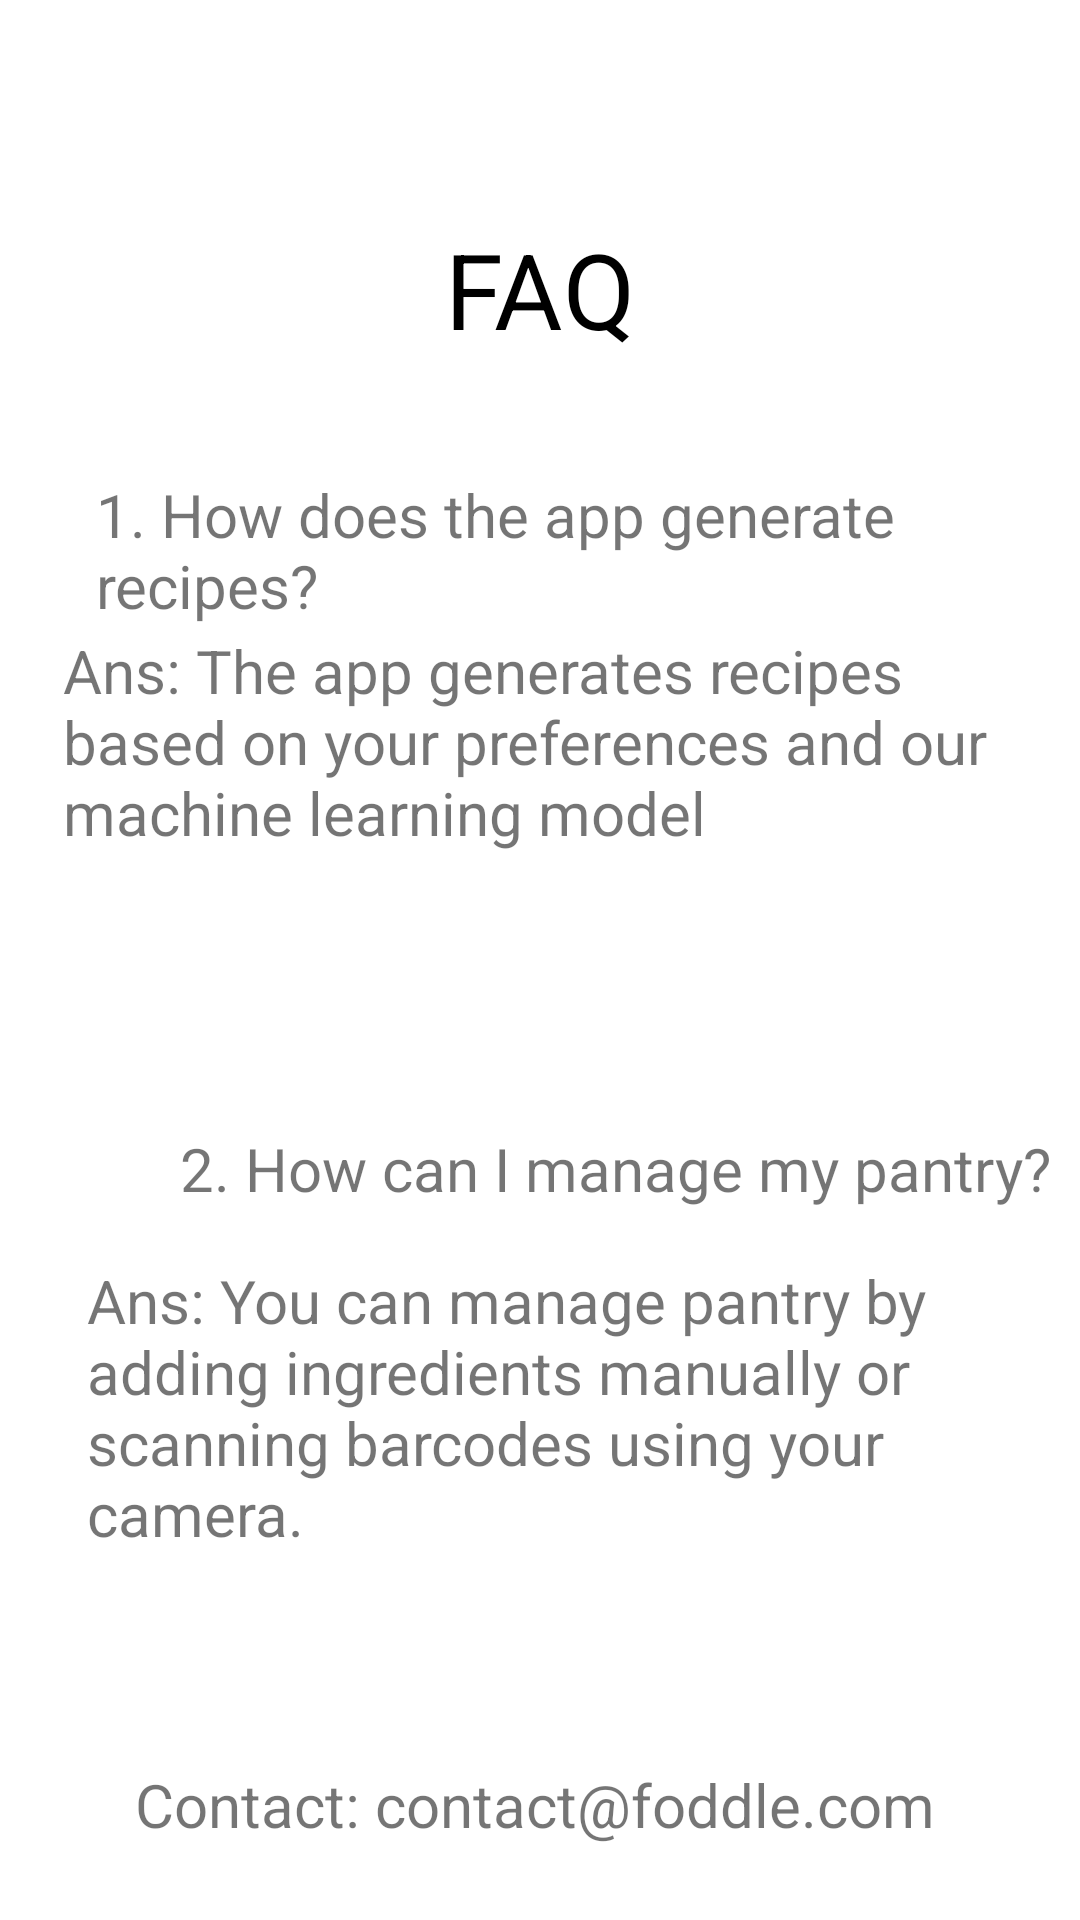

Here is an Android app screen rendered from its layout file. Give the layout XML and the strings, colors and styles it references.
<!-- AndroidManifest.xml: application theme Theme.Foodle -->
<!-- res/layout/layout_faq.xml -->
<?xml version="1.0" encoding="utf-8"?>
<RelativeLayout xmlns:android="http://schemas.android.com/apk/res/android"
    xmlns:app="http://schemas.android.com/apk/res-auto"
    xmlns:tools="http://schemas.android.com/tools"
    android:layout_width="match_parent" android:layout_height="match_parent">

    <TextView
        android:id="@+id/Heading"
        android:layout_width="wrap_content"
        android:layout_height="wrap_content"
        android:layout_alignParentTop="true"
        android:layout_centerHorizontal="true"
        android:layout_marginTop="73dp"
        android:text="FAQ"
        android:textColor="@color/black"
        android:textSize="35sp" />

    <TextView
        android:id="@+id/q1"
        android:layout_width="wrap_content"
        android:layout_height="wrap_content"
        android:layout_alignParentStart="true"
        android:layout_alignParentTop="true"
        android:layout_centerHorizontal="true"
        android:layout_marginStart="32dp"
        android:layout_marginTop="158dp"
        android:text="1. How does the app generate recipes?"
        android:textSize="20sp" />

    <TextView
        android:id="@+id/a1"
        android:layout_width="wrap_content"
        android:layout_height="wrap_content"
        android:layout_alignParentStart="true"
        android:layout_alignParentTop="true"
        android:layout_alignParentEnd="true"
        android:layout_centerHorizontal="true"
        android:layout_marginStart="21dp"
        android:layout_marginTop="210dp"
        android:layout_marginEnd="22dp"
        android:text="Ans: The app generates recipes based on your preferences and our machine learning model"
        android:textSize="20sp" />

    <TextView
        android:id="@+id/q2"
        android:layout_width="wrap_content"
        android:layout_height="wrap_content"
        android:layout_alignParentStart="true"
        android:layout_alignParentTop="true"
        android:layout_centerHorizontal="true"
        android:layout_marginStart="60dp"
        android:layout_marginTop="376dp"
        android:text="2. How can I manage my pantry?"
        android:textSize="20sp" />

    <TextView
        android:id="@+id/a2"
        android:layout_width="wrap_content"
        android:layout_height="wrap_content"
        android:layout_alignParentStart="true"
        android:layout_alignParentTop="true"
        android:layout_alignParentEnd="true"
        android:layout_centerHorizontal="true"
        android:layout_marginStart="29dp"
        android:layout_marginTop="420dp"
        android:layout_marginEnd="27dp"
        android:text="Ans: You can manage pantry by adding ingredients manually or scanning barcodes using your camera."
        android:textSize="20sp" />

    <TextView
        android:id="@+id/contact"
        android:layout_width="wrap_content"
        android:layout_height="wrap_content"
        android:layout_alignParentStart="true"
        android:layout_alignParentTop="true"
        android:layout_alignParentEnd="true"
        android:layout_centerHorizontal="true"
        android:layout_marginStart="45dp"
        android:layout_marginTop="588dp"
        android:layout_marginEnd="48dp"
        android:text="Contact: contact@foddle.com"
        android:textSize="20sp" />

</RelativeLayout>
<!-- resources referenced by this layout -->
<resources>
  <color name="black">#FF000000</color>
  <style name="Theme.Foodle" parent="Theme.MaterialComponents.DayNight.NoActionBar">
          
          <item name="colorPrimary">@color/teal_700</item>
          <item name="colorPrimaryVariant">@color/teal_700</item>
          <item name="colorOnPrimary">@color/white</item>
          
          <item name="colorSecondary">@color/teal_200</item>
          <item name="colorSecondaryVariant">@color/teal_700</item>
          <item name="colorOnSecondary">@color/white</item>
          
          <item name="android:statusBarColor" tools:targetApi="l">?attr/colorPrimaryVariant</item>
          
      </style>
  <color name="teal_700">#FF018786</color>
  <color name="white">#FFFFFFFF</color>
  <color name="teal_200">#FF03DAC5</color>
</resources>
